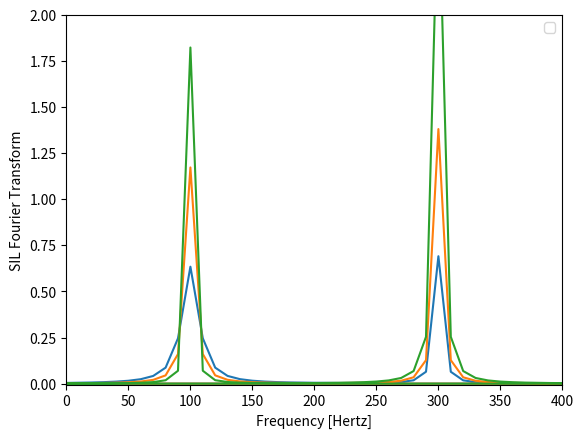
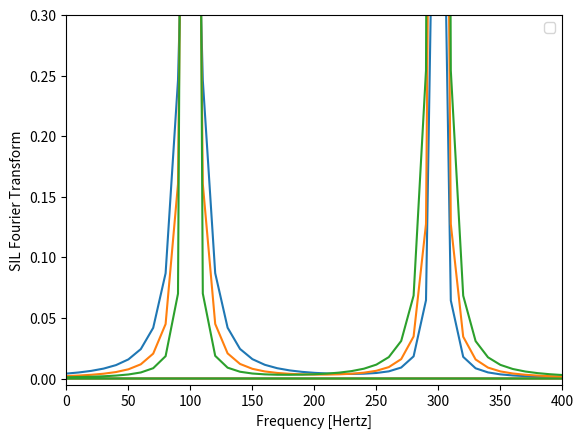

Write the Python code that produced these figures, in order.
#!/usr/bin/env python3
# -*- coding: utf-8 -*-
"""
Created on Fri Mar 17 13:58:51 2017

[redacted]
"""

import sys

from math import *

from scipy.constants import hbar, pi, k # Get physical constants (e.g. planck h, hbar)

import numpy as np

import matplotlib.pyplot as plt

import pylab


Temp = 300 # in Kelvin
rho = 110.4*6*10**23  # number of protons per liter in water
gamma = 2.68*10**8 # proton gyromagnetic ratio
B_0 = 1 # in Tesla

m = 1
for n in range(0,3):
    m = 2*m 
    #Initial Magnetization
    M_1 = rho*(gamma**2)*(hbar**2)*B_0/(4*k*Temp)
    M_2 = m*M_1/4
    
    omega_1 = 2*pi*10.0*10**1
    omega_2 = 2*pi*30.0*10**1
    
    T_1 = m*10.0*10**-3
    T_2 = 50.0*10**-3
    
    a = 0
    b = 0.1
    steps = 1000000
    dt = (b-a)/steps
    
    t = np.linspace(a,b,steps)
    
    SIL_1 = M_1 * (np.cos(omega_1 * t) + 1j*np.sin(omega_1 * t)) * np.exp(-t/T_1)
    
    SIL_2 = M_2 * (np.cos(omega_2 * t) + 1j*np.sin(omega_2 * t)) * np.exp(-t/T_2)
    
    SIL_3 = SIL_2 + SIL_1
    
    #plt.figure(1)
    #plt.plot(t,SIL_1,label="SIL-1")
    #plt.plot(t,SIL_2,label="SIL-2")
    #plt.legend()
    #plt.xlabel("Time [seconds]")
    #plt.ylabel("SIL")
    #pylab.savefig('SIL.png',dpi=600)
    #
    #plt.figure(2)
    #plt.plot(t,SIL_3,label="SIL1 + SIL2")
    #plt.legend()
    #plt.xlabel("Time [seconds]")
    #plt.ylabel("SIL")
    #pylab.savefig('SIL1+2.png',dpi=600)
    
    freq = np.fft.fftfreq(t.size,dt)
    Fourier_transform_SIL3 = np.fft.fft(SIL_3)
    
    plt.figure(3)
    plt.plot(freq,Fourier_transform_SIL3)
    plt.legend()
    plt.axis([0,400,-0.005,2])
    plt.xlabel("Frequency [Hertz]")
    plt.ylabel("SIL Fourier Transform")
    pylab.savefig('SIL3_FT.png',dpi=600)
    
    plt.figure(4)
    plt.plot(freq,Fourier_transform_SIL3)
    plt.legend()
    plt.axis([0,400,-0.005,0.3])
    plt.xlabel("Frequency [Hertz]")
    plt.ylabel("SIL Fourier Transform")
    pylab.savefig('SIL4_FT.png',dpi=600)
